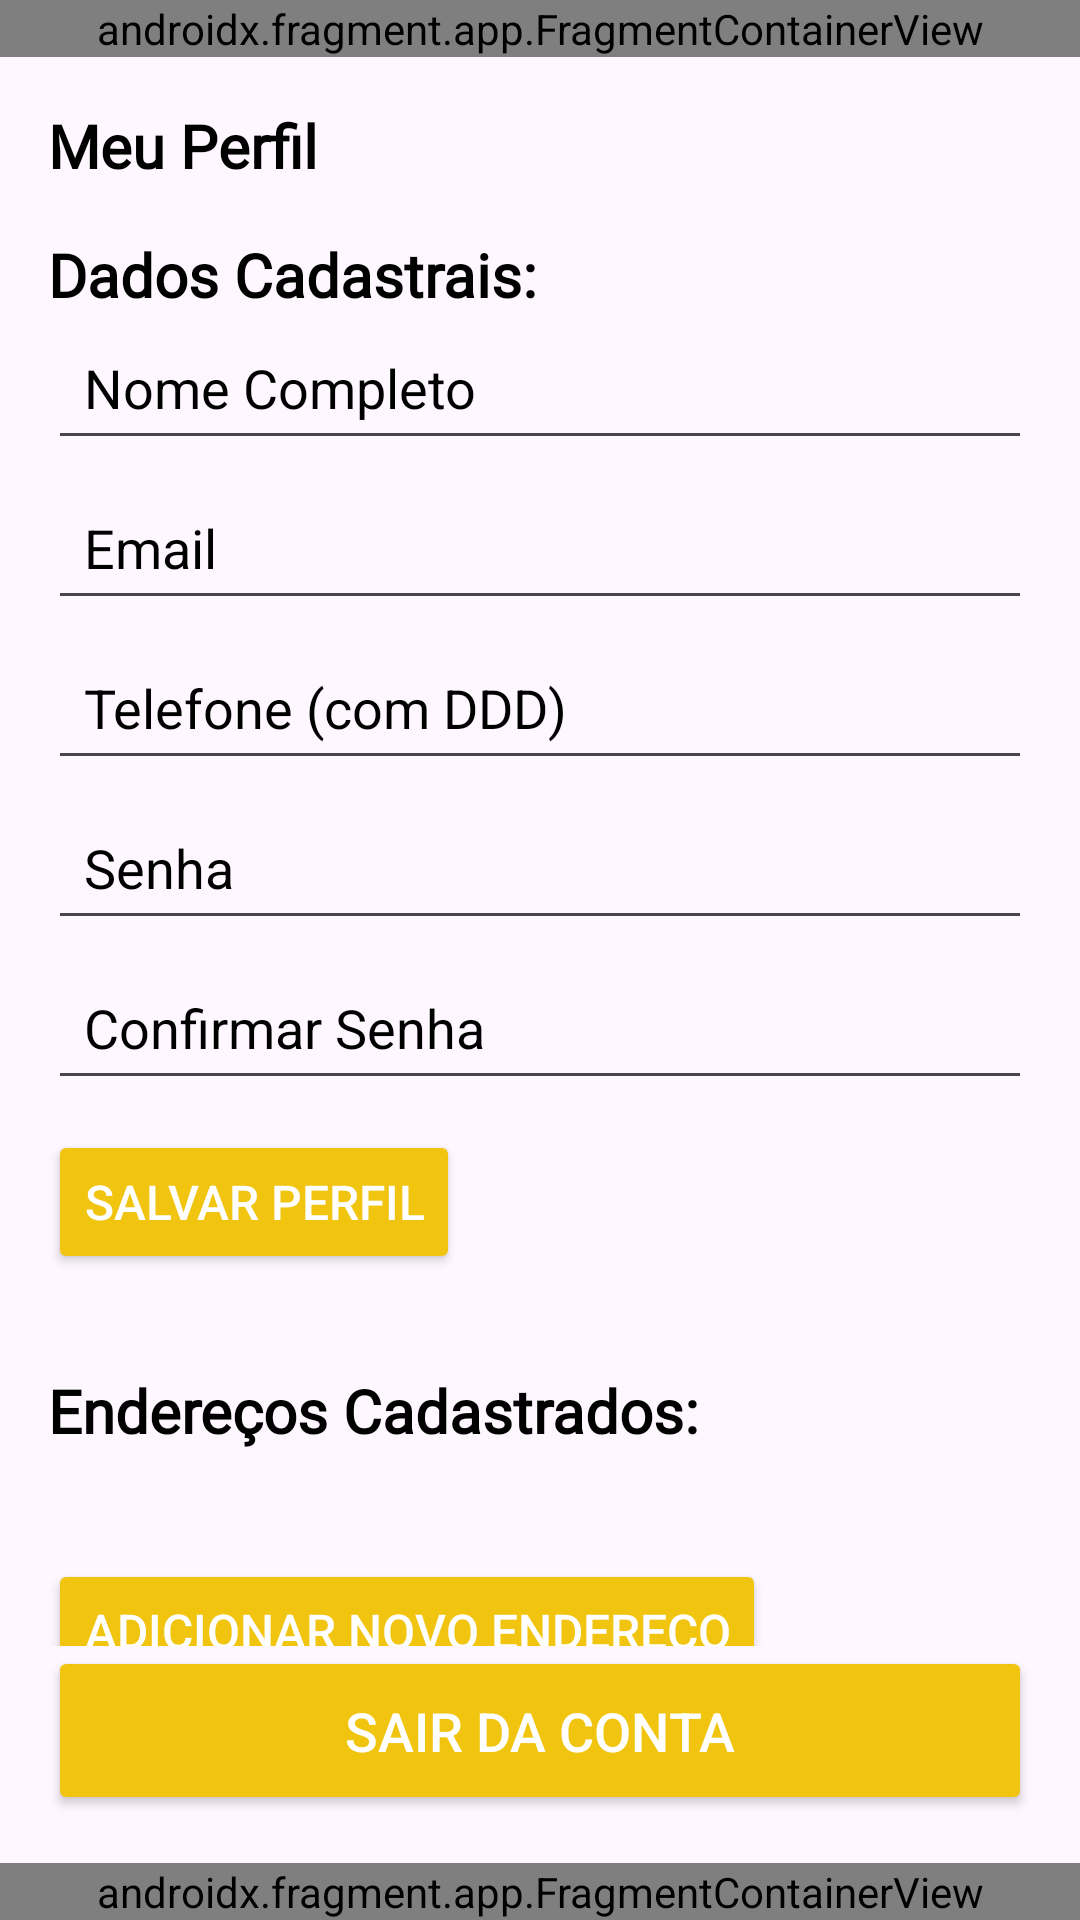

Android layout source for this screen:
<!-- AndroidManifest.xml: application theme Theme.RestauranteComeuPagou -->
<!-- res/layout/activity_user_profile.xml -->
<?xml version="1.0" encoding="utf-8"?>
<androidx.constraintlayout.widget.ConstraintLayout xmlns:android="http://schemas.android.com/apk/res/android"
    xmlns:app="http://schemas.android.com/apk/res-auto"
    xmlns:tools="http://schemas.android.com/tools"
    android:id="@+id/main"
    android:layout_width="match_parent"
    android:layout_height="match_parent"
    tools:context=".UserProfileActivity">

    <androidx.fragment.app.FragmentContainerView
        android:id="@+id/header"
        android:name="com.example.restaurantecomeupagou.HeaderFragment"
        android:layout_width="match_parent"
        android:layout_height="wrap_content"
        app:layout_constraintStart_toStartOf="parent"
        app:layout_constraintEnd_toEndOf="parent"
        app:layout_constraintTop_toTopOf="parent"
        />

    <TextView
        android:id="@+id/text_view_profile_title"
        android:layout_width="0dp"
        android:layout_height="wrap_content"
        android:paddingStart="16dp"
        android:paddingTop="16dp"
        android:paddingEnd="16dp"
        android:text="Meu Perfil"
        android:textColor="@color/black"
        android:fontFamily="@font/playfairdisplay_variablefont_wght"
        android:textSize="20sp"
        android:textStyle="bold"
        app:layout_constraintEnd_toEndOf="parent"
        app:layout_constraintStart_toStartOf="parent"
        app:layout_constraintTop_toBottomOf="@+id/header" />

    <androidx.core.widget.NestedScrollView
        android:layout_width="0dp"
        android:layout_height="0dp"
        app:layout_constraintBottom_toTopOf="@id/button_logout"
        app:layout_constraintEnd_toEndOf="parent"
        app:layout_constraintStart_toStartOf="parent"
        app:layout_constraintTop_toBottomOf="@id/text_view_profile_title">

        <LinearLayout
            android:layout_width="match_parent"
            android:layout_height="wrap_content"
            android:orientation="vertical"
            android:padding="16dp">

            <TextView
                android:layout_width="wrap_content"
                android:layout_height="wrap_content"
                android:text="Dados Cadastrais:"
                android:textColor="@color/black"
                android:fontFamily="@font/lato_regular"
                android:textSize="20sp"
                android:textStyle="bold" />

            <EditText
                android:id="@+id/edit_text_full_name"
                android:layout_width="match_parent"
                android:layout_height="wrap_content"
                android:layout_marginBottom="5dp"
                android:hint="Nome Completo"
                android:inputType="textPersonName"
                android:padding="12dp"
                android:textColorHint="@color/black"
                android:textColor="@color/black"
                />

            <EditText
                android:id="@+id/edit_text_register_email"
                android:layout_width="match_parent"
                android:layout_height="wrap_content"
                android:layout_marginBottom="5dp"
                android:hint="Email"
                android:inputType="textEmailAddress"
                android:padding="12dp"
                android:textColor="@color/black"
                android:textColorHint="@color/black"
                />

            <EditText
                android:id="@+id/edit_text_phone"
                android:layout_width="match_parent"
                android:layout_height="wrap_content"
                android:layout_marginBottom="5dp"
                android:hint="Telefone (com DDD)"
                android:inputType="phone"
                android:padding="12dp"
                android:textColor="@color/black"
                android:textColorHint="@color/black"
                />

            <EditText
                android:id="@+id/edit_text_register_password"
                android:layout_width="match_parent"
                android:layout_height="wrap_content"
                android:layout_marginBottom="5dp"
                android:hint="Senha"
                android:inputType="textPassword"
                android:padding="12dp"
                android:textColor="@color/black"
                android:textColorHint="@color/black" />

            <EditText
                android:id="@+id/edit_text_confirm_password"
                android:layout_width="match_parent"
                android:layout_height="wrap_content"
                android:layout_marginBottom="10dp"
                android:hint="Confirmar Senha"
                android:inputType="textPassword"
                android:padding="12dp"
                android:textColor="@color/black"
                android:textColorHint="@color/black" />

            <Button
                android:id="@+id/button_edit_profile"
                android:layout_width="wrap_content"
                android:layout_height="wrap_content"
                android:backgroundTint="@color/btn_comeco"
                android:text="Salvar Perfil"
                android:textColor="@android:color/white"
                android:textSize="16sp" />

            <TextView
                android:id="@+id/text_view_addresses_section_title"
                android:layout_width="wrap_content"
                android:layout_height="wrap_content"
                android:layout_marginTop="32dp"
                android:text="Endereços Cadastrados:"
                android:fontFamily="@font/lato_regular"
                android:textColor="@color/black"
                android:textSize="20sp"
                android:textStyle="bold" />

            <androidx.recyclerview.widget.RecyclerView
                android:id="@+id/recycler_view_profile_addresses"
                android:layout_width="match_parent"
                android:layout_height="wrap_content"
                android:layout_marginTop="12dp"
                android:nestedScrollingEnabled="false"
                android:paddingHorizontal="8dp"
                android:paddingVertical="4dp"
                app:layoutManager="androidx.recyclerview.widget.LinearLayoutManager"
                tools:listitem="@layout/item_address_card" />

            <Button
                android:id="@+id/button_add_new_address_profile"
                android:layout_width="wrap_content"
                android:layout_height="wrap_content"
                android:layout_marginTop="16dp"
                android:backgroundTint="@color/btn_comeco"
                android:text="Adicionar Novo Endereço"
                android:textColor="@android:color/white"
                android:textSize="16sp" />

        </LinearLayout>
    </androidx.core.widget.NestedScrollView>

    <Button
        android:id="@+id/button_logout"
        android:layout_width="0dp"
        android:layout_height="wrap_content"
        android:layout_margin="16dp"
        android:backgroundTint="@color/btn_comeco"
        android:padding="16dp"
        android:text="Sair da Conta"
        android:textColor="@android:color/white"
        android:textSize="18sp"
        app:layout_constraintBottom_toTopOf="@id/footer"
        app:layout_constraintStart_toStartOf="parent"
        app:layout_constraintEnd_toEndOf="parent" />

    <androidx.fragment.app.FragmentContainerView
        android:id="@+id/footer"
        android:name="com.example.restaurantecomeupagou.FooterFragment"
        android:layout_width="match_parent"
        android:layout_height="wrap_content"
        app:layout_constraintBottom_toBottomOf="parent"
        />

</androidx.constraintlayout.widget.ConstraintLayout>
<!-- res/layout/item_address_card.xml (included above) -->
<?xml version="1.0" encoding="utf-8"?>
<androidx.constraintlayout.widget.ConstraintLayout xmlns:android="http://schemas.android.com/apk/res/android"
    xmlns:app="http://schemas.android.com/apk/res-auto"
    xmlns:tools="http://schemas.android.com/tools"
    android:layout_width="match_parent"
    android:layout_height="wrap_content"
    android:layout_marginBottom="8dp"
    android:background="@drawable/rounded_background_soft_corners"
    android:clickable="true"
    android:focusable="true"
    android:foreground="?android:attr/selectableItemBackground"
    android:padding="16dp">

    <ImageView
        android:id="@+id/icon_location"
        android:layout_width="24dp"
        android:layout_height="24dp"
        android:contentDescription="Ícone de Localização"
        android:src="@drawable/ic_location_pin"
        android:tint="@color/btn_comeco"
        app:layout_constraintBottom_toBottomOf="parent"
        app:layout_constraintStart_toStartOf="parent"
        app:layout_constraintTop_toTopOf="parent" />

    <LinearLayout
        android:id="@+id/layout_address_details"
        android:layout_width="0dp"
        android:layout_height="wrap_content"
        android:layout_marginStart="16dp"
        android:orientation="vertical"
        app:layout_constraintBottom_toBottomOf="parent"
        app:layout_constraintEnd_toStartOf="@id/button_edit_address"
        app:layout_constraintStart_toEndOf="@id/icon_location"
        app:layout_constraintTop_toTopOf="parent">

        <TextView
            android:id="@+id/text_view_address_alias"
            android:layout_width="wrap_content"
            android:layout_height="wrap_content"
            android:ellipsize="end"
            android:maxLines="1"
            android:text="Casa"
            android:fontFamily="@font/playfairdisplay_variablefont_wght"
            android:textColor="@color/black"
            android:textSize="18sp"
            android:textStyle="bold" />

        <TextView
            android:id="@+id/text_view_full_address"
            android:layout_width="wrap_content"
            android:layout_height="wrap_content"
            android:layout_marginTop="4dp"
            android:alpha="0.8"
            android:text="Rua Exemplo, 123 - Bairro Teste, Cidade - UF, CEP 00000-000"
            android:fontFamily="@font/lato_regular"
            android:textColor="@color/black"
            android:textSize="14sp" />

    </LinearLayout>

    <ImageButton
        android:id="@+id/button_edit_address"
        android:layout_width="40dp"
        android:layout_height="40dp"
        android:background="?attr/selectableItemBackgroundBorderless"
        android:contentDescription="Editar Endereço"
        android:padding="8dp"
        android:src="@drawable/ic_edit"
        app:layout_constraintBottom_toBottomOf="parent"
        app:layout_constraintEnd_toEndOf="parent"
        app:layout_constraintTop_toTopOf="parent"
        app:tint="@color/btn_comeco" />

</androidx.constraintlayout.widget.ConstraintLayout>
<!-- resources referenced by this layout -->
<resources>
  <color name="black">#FF000000</color>
  <color name="btn_comeco">#F1C40F</color>
  <!-- drawable ic_location_pin (drawable) -->
  <vector xmlns:android="http://schemas.android.com/apk/res/android" android:height="24dp" android:tint="#2A363B" android:viewportHeight="24" android:viewportWidth="24" android:width="24dp">
  
      <path android:fillColor="@android:color/white" android:pathData="M12,2C8.14,2 5,5.14 5,9c0,5.25 7,13 7,13s7,-7.75 7,-13C19,5.14 15.86,2 12,2zM12,4c1.1,0 2,0.9 2,2c0,1.11 -0.9,2 -2,2s-2,-0.89 -2,-2C10,4.9 10.9,4 12,4zM12,14c-1.67,0 -3.14,-0.85 -4,-2.15c0.02,-1.32 2.67,-2.05 4,-2.05s3.98,0.73 4,2.05C15.14,13.15 13.67,14 12,14z"/>
  
  </vector>
  <!-- drawable rounded_background_soft_corners (drawable) -->
  <?xml version="1.0" encoding="utf-8"?>
  <shape xmlns:android="http://schemas.android.com/apk/res/android">
      <corners android:radius="8dp"/> <solid android:color="#F8F0E3"/> <stroke android:width="1dp" android:color="@color/btn_add" android:alpha="0.2"/>
  </shape>
  <style name="Theme.RestauranteComeuPagou" parent="Base.Theme.RestauranteComeuPagou" />
  <color name="btn_add">#E74C3C</color>
  <style name="Base.Theme.RestauranteComeuPagou" parent="Theme.Material3.DayNight.NoActionBar">
          
          
      </style>
</resources>
